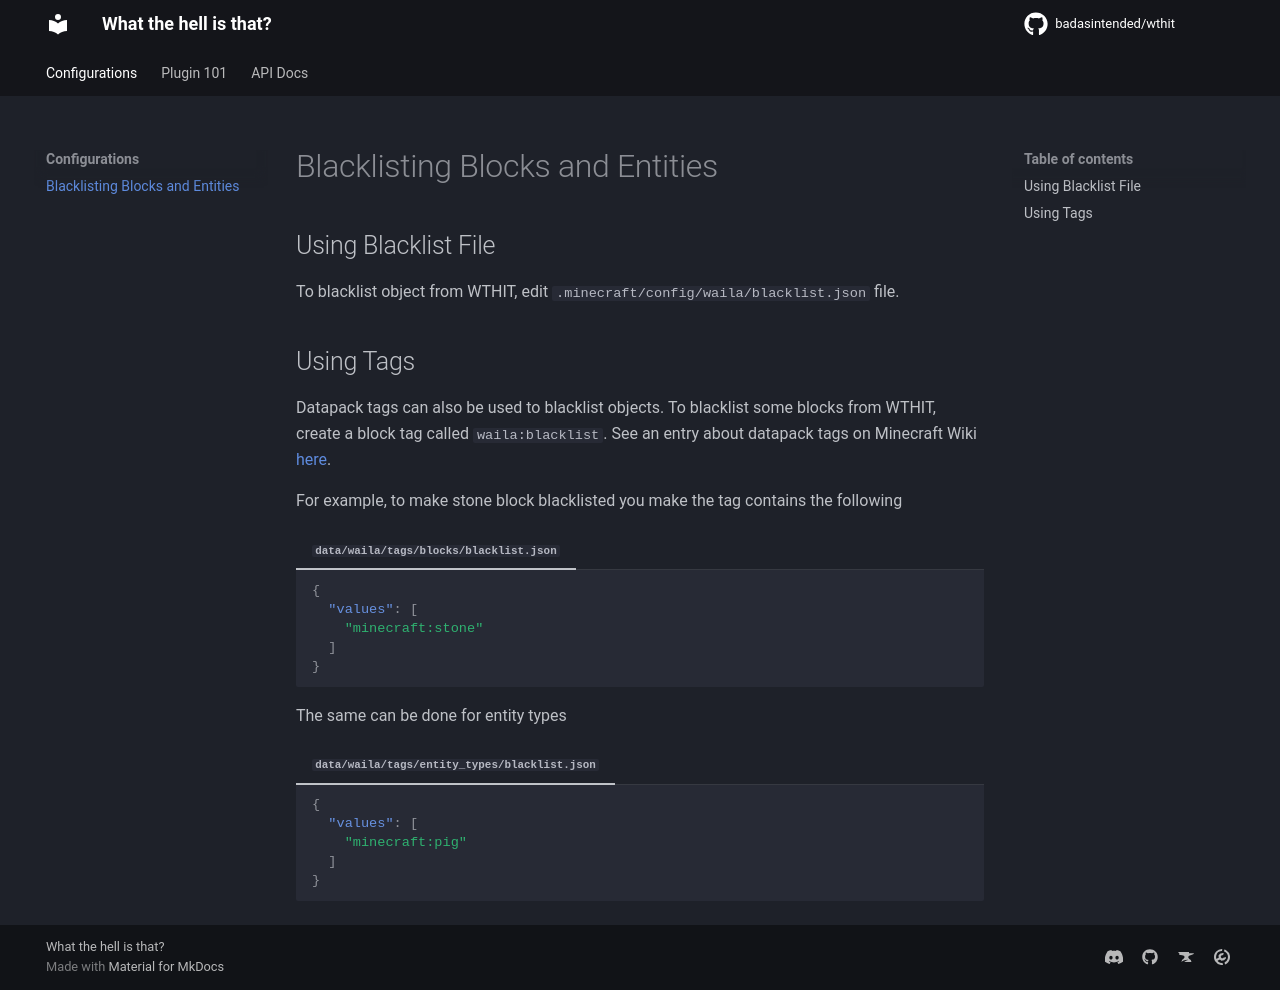

repository: badasintended/wthit · page: config/blacklisting/index.html · generator: mkdocs

# Blacklisting Blocks and Entities

## Using Blacklist File
To blacklist object from WTHIT, edit `.minecraft/config/waila/blacklist.json` file.

## Using Tags
Datapack tags can also be used to blacklist objects.
To blacklist some blocks from WTHIT, create a block tag called `waila:blacklist`.
See an entry about datapack tags on Minecraft Wiki [here](https://minecraft.fandom.com/wiki/Tag).

For example, to make stone block blacklisted you make the tag contains the following
=== "`data/waila/tags/blocks/blacklist.json`"
    ```json
    {
      "values": [
        "minecraft:stone"
      ]
    }
    ```

The same can be done for entity types
=== "`data/waila/tags/entity_types/blacklist.json`"
    ```json
    {
      "values": [
        "minecraft:pig"
      ]
    }
    ```
